2-way image classification set "Parkinsons-disease-prediction-using-CNN-main" from GitHub (AmanK1203/Parkinsons-disease); label vocabulary: healthy, Parkinsons.

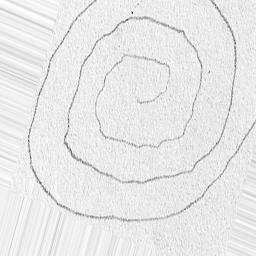
Label: healthy

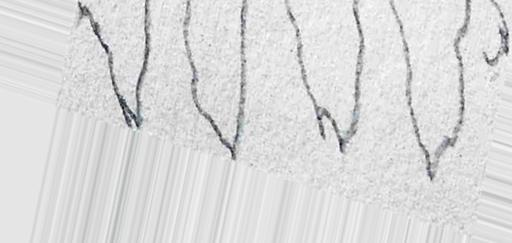
Label: Parkinsons

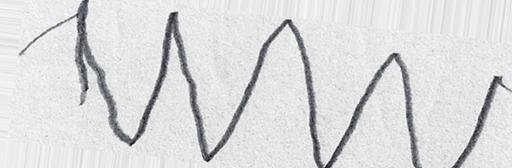
Label: Parkinsons

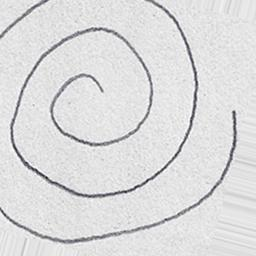
Label: healthy

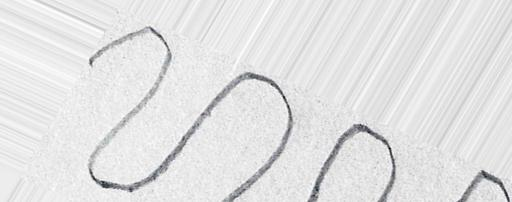
Label: healthy

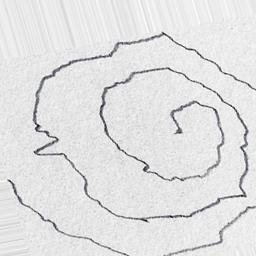
Label: Parkinsons
